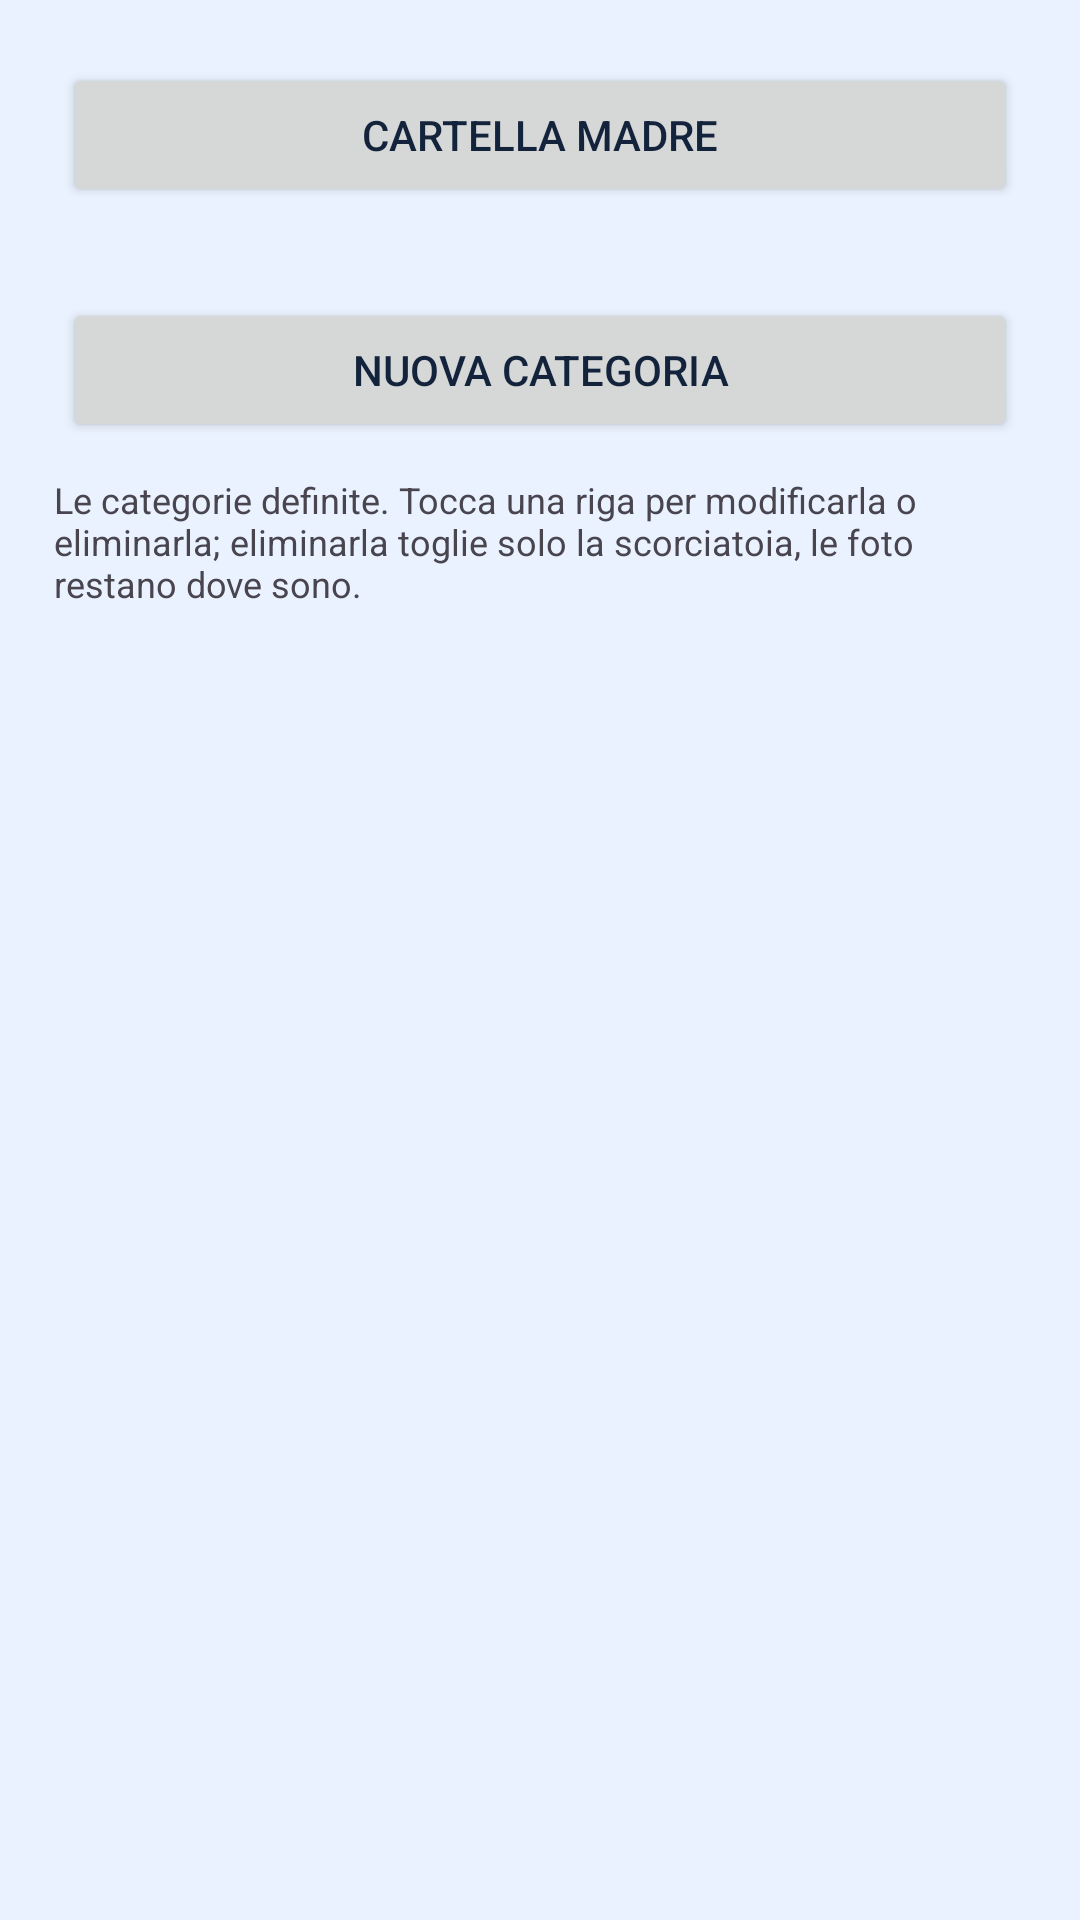

Write the Android layout XML for this screen, with the resource values it uses.
<!-- AndroidManifest.xml: application theme Theme.Fotosistemis -->
<!-- res/layout/activity_destinations.xml -->
<?xml version="1.0" encoding="utf-8"?>
<LinearLayout xmlns:android="http://schemas.android.com/apk/res/android"
    android:id="@+id/destinationsRoot"
    android:layout_width="match_parent"
    android:layout_height="match_parent"
    android:orientation="vertical"
    android:padding="18dp">

    
    <Button
        android:id="@+id/destinationRootButton"
        android:layout_width="match_parent"
        android:layout_height="wrap_content"
        android:layout_margin="3dp"
        android:text="@string/action_destination_root" />

    <TextView
        android:id="@+id/destinationRootLine"
        android:layout_width="match_parent"
        android:layout_height="wrap_content"
        android:layout_marginBottom="8dp"
        android:textSize="12sp" />

    <Button
        android:id="@+id/addDestinationButton"
        android:layout_width="match_parent"
        android:layout_height="wrap_content"
        android:layout_margin="3dp"
        android:text="@string/destination_new" />

    <TextView
        android:layout_width="match_parent"
        android:layout_height="wrap_content"
        android:layout_marginTop="8dp"
        android:text="@string/destinations_hint"
        android:textSize="12sp" />

    <ListView
        android:id="@+id/destinationList"
        android:layout_width="match_parent"
        android:layout_height="0dp"
        android:layout_weight="1" />

</LinearLayout>
<!-- resources referenced by this layout -->
<resources>
  <string name="action_destination_root">Cartella madre</string>
  <string name="destination_new">Nuova categoria</string>
  <string name="destinations_hint">Le categorie definite. Tocca una riga per modificarla o eliminarla; eliminarla toglie solo la scorciatoia, le foto restano dove sono.</string>
  <style name="Theme.Fotosistemis" parent="Base.Theme.Fotosistemis" />
  <style name="Base.Theme.Fotosistemis" parent="Theme.Material3.DayNight.NoActionBar">
          <item name="colorPrimary">@color/brand_blue</item>
          <item name="colorOnPrimary">@color/white</item>
          <item name="colorPrimaryContainer">@color/brand_blue_light</item>
          <item name="colorOnPrimaryContainer">@color/ink</item>
          <item name="colorSecondary">@color/brand_blue_dark</item>
          <item name="colorOnSecondary">@color/white</item>
  
          <item name="android:colorBackground">@color/surface_tint</item>
          <item name="colorSurface">@color/white</item>
          <item name="colorOnBackground">@color/ink</item>
          <item name="colorOnSurface">@color/ink</item>
          <item name="colorOnSurfaceVariant">@color/ink_muted</item>
          <item name="android:textColorPrimary">@color/ink</item>
          <item name="android:textColorSecondary">@color/ink_muted</item>
  
          
          <item name="android:windowSplashScreenBackground">@color/white</item>
          <item name="android:windowSplashScreenAnimatedIcon">@android:color/transparent</item>
      </style>
  <color name="brand_blue">#0D6EFD</color>
  <color name="white">#FFFFFFFF</color>
  <color name="brand_blue_light">#CFE2FF</color>
  <color name="ink">#12233B</color>
  <color name="brand_blue_dark">#0A58CA</color>
  <color name="surface_tint">#EAF2FF</color>
  <color name="ink_muted">#41556F</color>
</resources>
